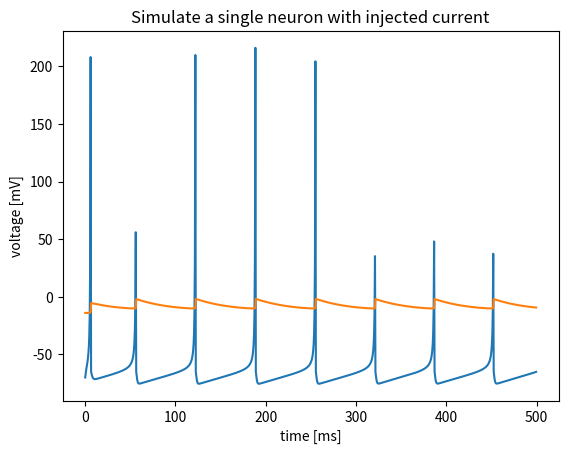

The script that saved this image:
import matplotlib.pyplot as plt
import numpy as np

timeDelta = 0.5 #5ms
a = 0.02
b = 0.2
d = 8
c = -65
v = [-70]
u = [-14]
Iapp =7 #pA
T=1000
for t in range (T-1):
    if v[t] < 35:
        v.append(v[t] + timeDelta * ((0.04*v[t]+5)*v[t] - u[t] + 140 + Iapp))
        u.append(u[t] + timeDelta * a * ( b * v[t] - u[t]))
    else:
        v.append(c)
        u.append(u[t]+d)
    
    #plt.plot(t+1, u[t+1])

#print(v)
plt.plot(np.arange(0,timeDelta*T,timeDelta),v, np.arange(0,timeDelta*T,timeDelta), u)
plt.title('Simulate a single neuron with injected current')
plt.xlabel('time [ms]')
plt.ylabel('voltage [mV]')
plt.show()
